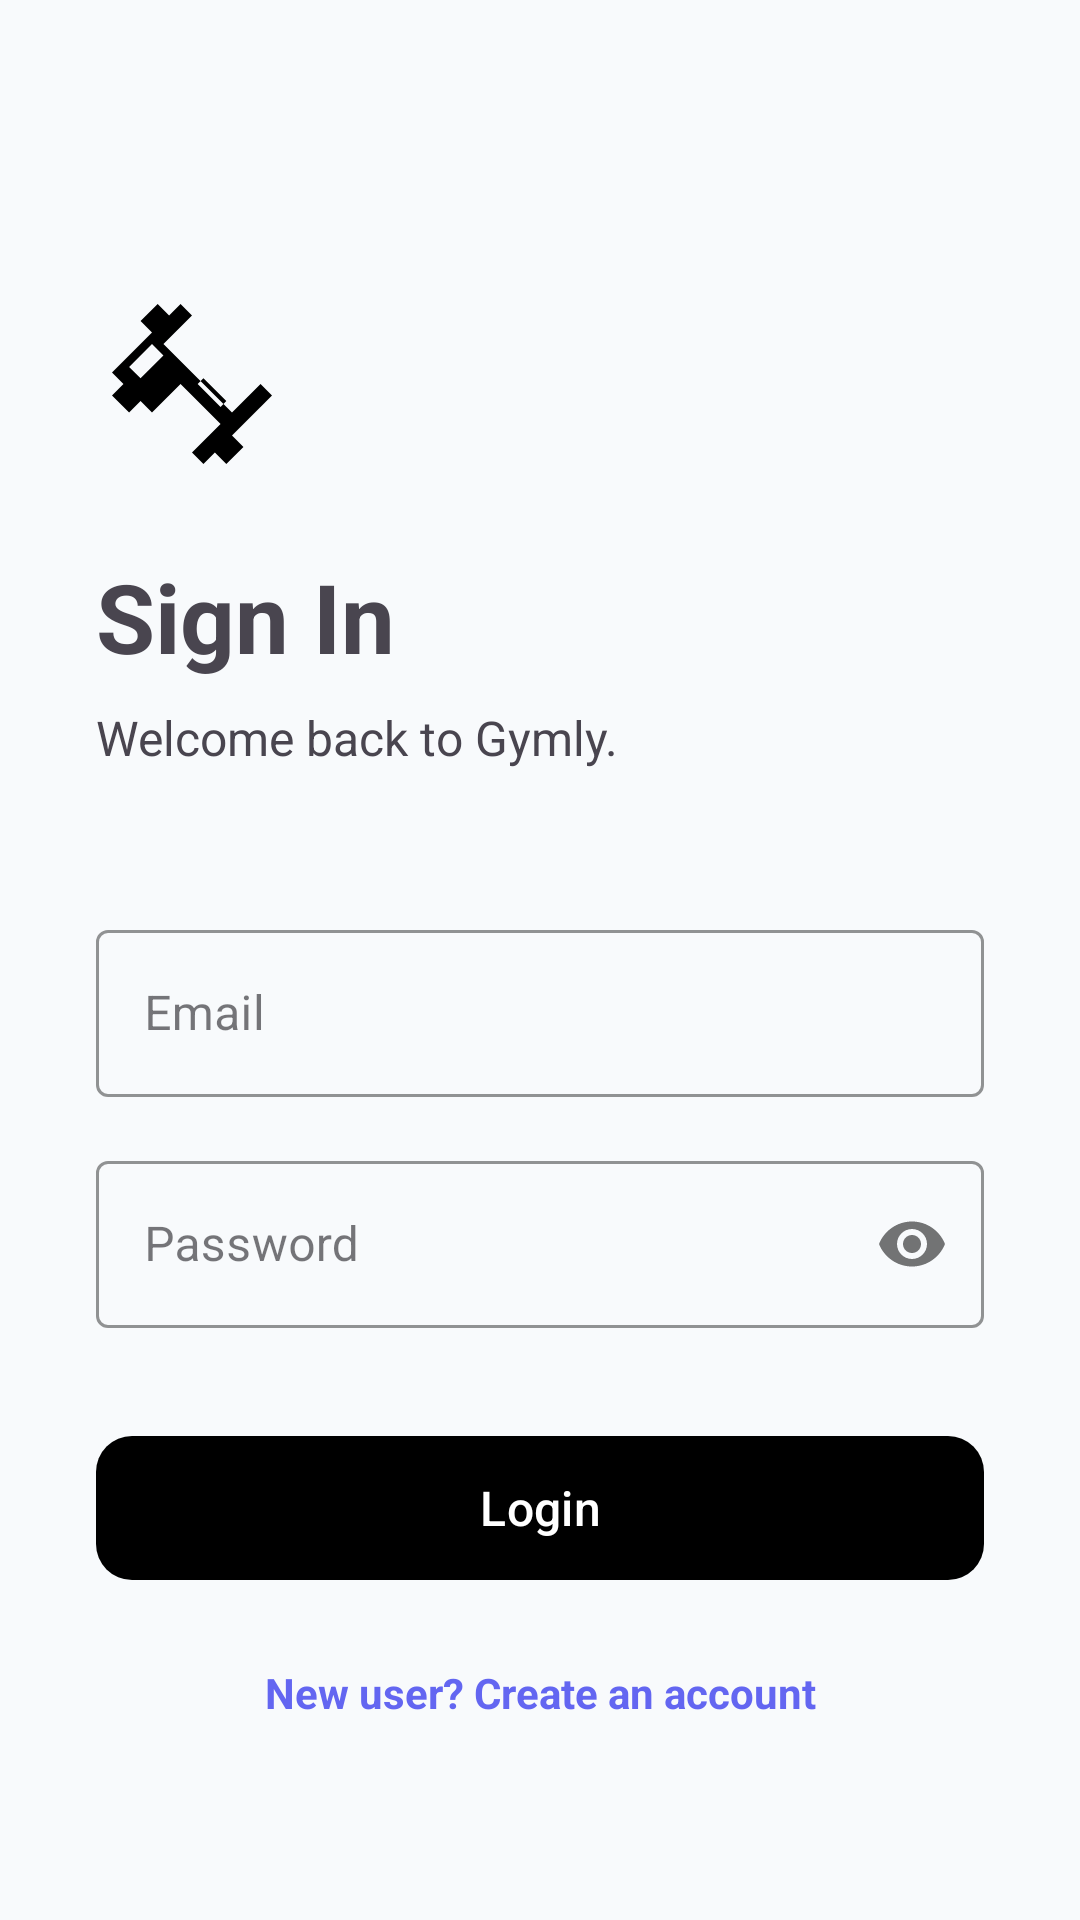

Here is an Android app screen rendered from its layout file. Give the layout XML and the strings, colors and styles it references.
<!-- AndroidManifest.xml: application theme Theme.Gymly -->
<!-- res/layout/fragment_login.xml -->
<?xml version="1.0" encoding="utf-8"?>
<androidx.core.widget.NestedScrollView xmlns:android="http://schemas.android.com/apk/res/android"
    xmlns:app="http://schemas.android.com/apk/res-auto"
    android:layout_width="match_parent"
    android:layout_height="match_parent"
    android:fillViewport="true">

    <androidx.constraintlayout.widget.ConstraintLayout
        android:layout_width="match_parent"
        android:layout_height="wrap_content"
        android:padding="32dp">

        <ImageView
            android:id="@+id/iv_logo"
            android:layout_width="64dp"
            android:layout_height="64dp"
            android:layout_marginTop="64dp"
            android:src="@drawable/ic_gymly_logo"
            app:layout_constraintStart_toStartOf="parent"
            app:layout_constraintTop_toTopOf="parent"
            app:tint="?attr/colorPrimary" />

        <TextView
            android:id="@+id/tv_title"
            android:layout_width="wrap_content"
            android:layout_height="wrap_content"
            android:layout_marginTop="24dp"
            android:text="Sign In"
            android:textSize="32sp"
            android:textStyle="bold"
            app:layout_constraintStart_toStartOf="parent"
            app:layout_constraintTop_toBottomOf="@id/iv_logo" />

        <TextView
            android:id="@+id/tv_subtitle"
            android:layout_width="wrap_content"
            android:layout_height="wrap_content"
            android:layout_marginTop="8dp"
            android:text="Welcome back to Gymly."
            android:textSize="16sp"
            android:textColor="?android:attr/textColorSecondary"
            app:layout_constraintStart_toStartOf="parent"
            app:layout_constraintTop_toBottomOf="@id/tv_title" />

        <com.google.android.material.textfield.TextInputLayout
            android:id="@+id/til_login_email"
            style="@style/Widget.MaterialComponents.TextInputLayout.OutlinedBox"
            android:layout_width="match_parent"
            android:layout_height="wrap_content"
            android:layout_marginTop="48dp"
            android:hint="Email"
            app:boxStrokeColor="?attr/colorPrimary"
            app:hintTextColor="?attr/colorPrimary"
            app:layout_constraintTop_toBottomOf="@id/tv_subtitle">

            <com.google.android.material.textfield.TextInputEditText
                android:id="@+id/et_login_email"
                android:layout_width="match_parent"
                android:layout_height="wrap_content"
                android:inputType="textEmailAddress" />
        </com.google.android.material.textfield.TextInputLayout>

        <com.google.android.material.textfield.TextInputLayout
            android:id="@+id/til_login_password"
            style="@style/Widget.MaterialComponents.TextInputLayout.OutlinedBox"
            android:layout_width="match_parent"
            android:layout_height="wrap_content"
            android:layout_marginTop="16dp"
            android:hint="Password"
            app:passwordToggleEnabled="true"
            app:boxStrokeColor="?attr/colorPrimary"
            app:hintTextColor="?attr/colorPrimary"
            app:layout_constraintTop_toBottomOf="@id/til_login_email">

            <com.google.android.material.textfield.TextInputEditText
                android:id="@+id/et_login_password"
                android:layout_width="match_parent"
                android:layout_height="wrap_content"
                android:inputType="textPassword" />
        </com.google.android.material.textfield.TextInputLayout>

        <ProgressBar
            android:id="@+id/progressBar"
            android:layout_width="wrap_content"
            android:layout_height="wrap_content"
            android:visibility="gone"
            android:layout_marginTop="16dp"
            app:layout_constraintEnd_toEndOf="parent"
            app:layout_constraintStart_toStartOf="parent"
            app:layout_constraintTop_toBottomOf="@id/til_login_password" />

        <com.google.android.material.button.MaterialButton
            android:id="@+id/btn_perform_login"
            android:layout_width="match_parent"
            android:layout_height="56dp"
            android:layout_marginTop="32dp"
            android:text="Login"
            android:textAllCaps="false"
            android:textSize="16sp"
            app:cornerRadius="12dp"
            app:layout_constraintTop_toBottomOf="@id/til_login_password" />

        <TextView
            android:id="@+id/tv_go_to_register"
            android:layout_width="wrap_content"
            android:layout_height="wrap_content"
            android:layout_marginTop="24dp"
            android:layout_marginBottom="32dp"
            android:text="New user? Create an account"
            android:textStyle="bold"
            android:textColor="?attr/colorSecondary"
            app:layout_constraintBottom_toBottomOf="parent"
            app:layout_constraintEnd_toEndOf="parent"
            app:layout_constraintStart_toStartOf="parent"
            app:layout_constraintTop_toBottomOf="@id/btn_perform_login"
            app:layout_constraintVertical_bias="0" />

    </androidx.constraintlayout.widget.ConstraintLayout>
</androidx.core.widget.NestedScrollView>
<!-- resources referenced by this layout -->
<resources>
  <!-- drawable ic_gymly_logo (drawable) -->
  <?xml version="1.0" encoding="utf-8"?>
  <vector xmlns:android="http://schemas.android.com/apk/res/android"
      android:width="120dp"
      android:height="120dp"
      android:viewportWidth="24"
      android:viewportHeight="24">
      <path
          android:fillColor="?attr/colorPrimary"
          android:pathData="M20.57,14.86L22,13.43L20.57,12L17,15.57L8.43,7L12,3.43L10.57,2L9.14,3.43L7.71,2L5.57,4.14L7,5.57L2,10.57L3.43,12L2,13.43L4.14,15.57L5.57,14.14L7,15.57L10.57,12L19.14,20.57L15.57,17L12,20.57L13.43,22L14.86,20.57L16.29,22L18.43,19.86L17,18.43L22,13.43L20.57,12M5.57,11.29L4.14,9.86L7,7L8.43,8.43L5.57,11.29M16.29,14.14L15.57,14.86L12.71,12L13.43,11.29L16.29,14.14Z" />
  </vector>
  <style name="Theme.Gymly" parent="Base.Theme.Gymly" />
  <style name="Base.Theme.Gymly" parent="Theme.Material3.DayNight.NoActionBar">
          
          <item name="colorPrimary">@color/primary</item>
          <item name="colorSecondary">@color/secondary</item>
          <item name="android:windowBackground">@color/bg_light</item>
          <item name="android:textColorPrimary">@color/text_primary_light</item>
      </style>
  <color name="primary">#000000</color>
  <color name="secondary">#6366F1</color>
  <color name="bg_light">#F8FAFC</color>
  <color name="text_primary_light">#1E293B</color>
</resources>
